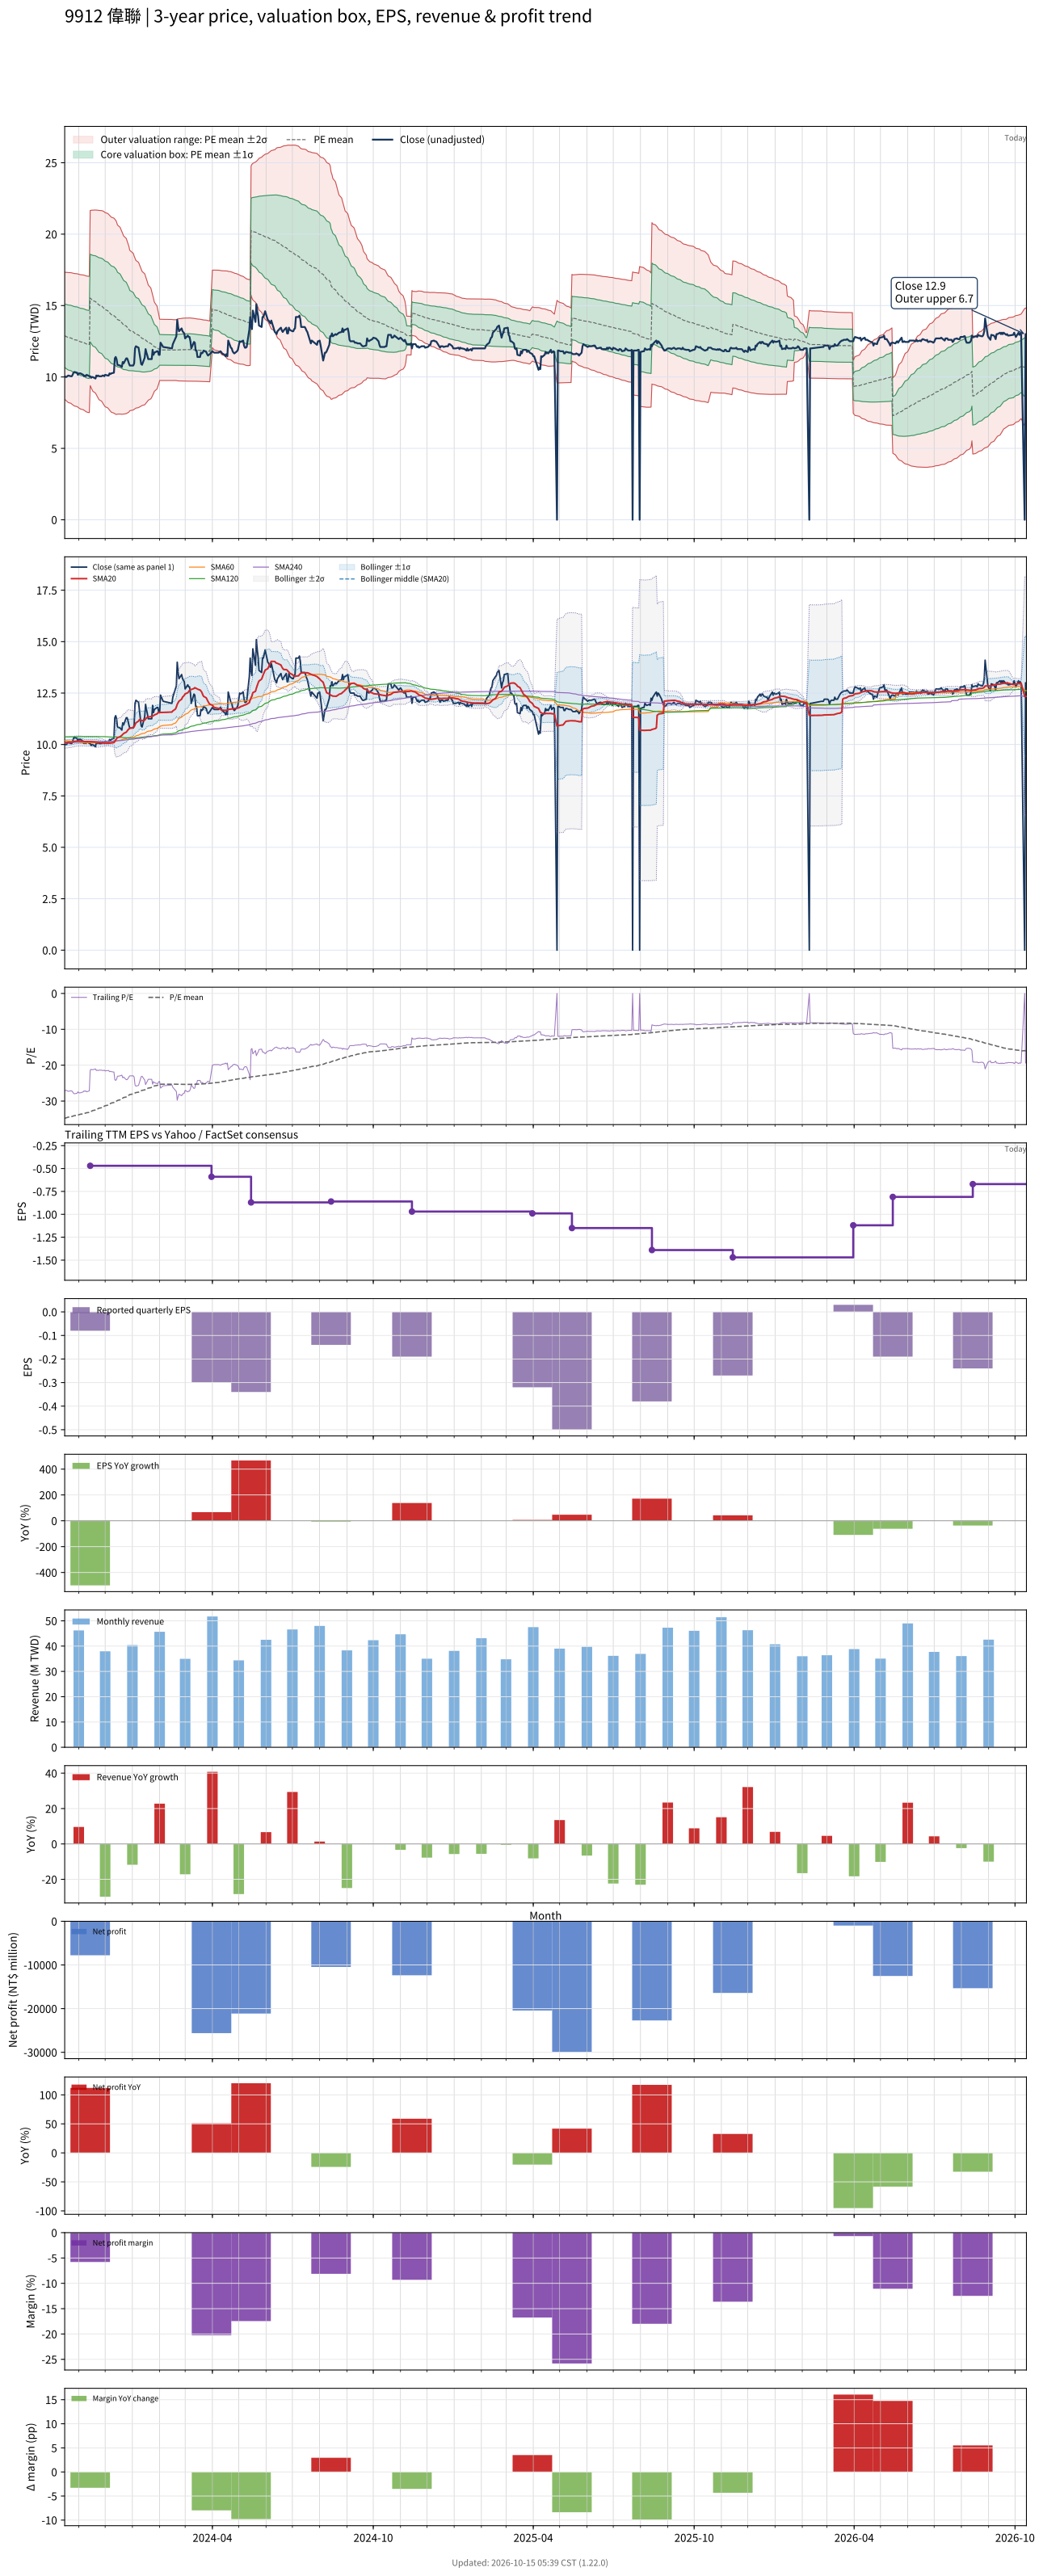

The data file committed next to this chart (first rows):
# chart-version: skill-stock-dynamic-val…
date, close, available_date, period_end, eps, ttm_eps, pe, pe_mean, pe_std, price_m2, price_m1, price_mean, price_p1, price_p2, forward_eps, forward_pe, forward_pe_mean, forward_pe_std, forward_price_m2, forward_price_m1, forward_price_mean, forward_price_p1, forward_price_p2, sma20
2023-10-16, 10.05, 2023-08-14, 2023-06-30, -0.15, -0.37, -27.16, -34.82, 6.01, 17.33, 15.11, 12.88, 10.66, 8.437, , , , , , , , , , 10.09
2023-10-17, 10, 2023-08-14, 2023-06-30, -0.15, -0.37, -27.03, -34.74, 6.049, 17.33, 15.09, 12.85, 10.62, 8.378, , , , , , , , , , 10.09
2023-10-18, 10, 2023-08-14, 2023-06-30, -0.15, -0.37, -27.03, -34.65, 6.084, 17.32, 15.07, 12.82, 10.57, 8.319, , , , , , , , , , 10.09
2023-10-19, 10.05, 2023-08-14, 2023-06-30, -0.15, -0.37, -27.16, -34.57, 6.118, 17.32, 15.05, 12.79, 10.53, 8.263, , , , , , , , , , 10.1
2023-10-20, 10.1, 2023-08-14, 2023-06-30, -0.15, -0.37, -27.3, -34.49, 6.149, 17.31, 15.04, 12.76, 10.49, 8.21, , , , , , , , , , 10.1
2023-10-23, 10.05, 2023-08-14, 2023-06-30, -0.15, -0.37, -27.16, -34.4, 6.18, 17.3, 15.02, 12.73, 10.44, 8.156, , , , , , , , , , 10.11
2023-10-24, 10.05, 2023-08-14, 2023-06-30, -0.15, -0.37, -27.16, -34.32, 6.207, 17.29, 14.99, 12.7, 10.4, 8.103, , , , , , , , , , 10.11
2023-10-25, 10.15, 2023-08-14, 2023-06-30, -0.15, -0.37, -27.43, -34.23, 6.232, 17.28, 14.97, 12.67, 10.36, 8.054, , , , , , , , , , 10.12
2023-10-26, 10.3, 2023-08-14, 2023-06-30, -0.15, -0.37, -27.84, -34.15, 6.25, 17.26, 14.95, 12.63, 10.32, 8.01, , , , , , , , , , 10.13
2023-10-27, 10.35, 2023-08-14, 2023-06-30, -0.15, -0.37, -27.97, -34.07, 6.268, 17.24, 14.92, 12.61, 10.29, 7.967, , , , , , , , , , 10.15
2023-10-30, 10.3, 2023-08-14, 2023-06-30, -0.15, -0.37, -27.84, -33.99, 6.286, 17.23, 14.9, 12.58, 10.25, 7.925, , , , , , , , , , 10.17
2023-10-31, 10.15, 2023-08-14, 2023-06-30, -0.15, -0.37, -27.43, -33.91, 6.306, 17.21, 14.88, 12.55, 10.21, 7.879, , , , , , , , , , 10.17
2023-11-01, 10.25, 2023-08-14, 2023-06-30, -0.15, -0.37, -27.7, -33.82, 6.322, 17.19, 14.85, 12.51, 10.18, 7.836, , , , , , , , , , 10.17
2023-11-02, 10.25, 2023-08-14, 2023-06-30, -0.15, -0.37, -27.7, -33.74, 6.338, 17.18, 14.83, 12.49, 10.14, 7.795, , , , , , , , , , 10.17
2023-11-03, 10.25, 2023-08-14, 2023-06-30, -0.15, -0.37, -27.7, -33.67, 6.355, 17.16, 14.81, 12.46, 10.11, 7.754, , , , , , , , , , 10.17
2023-11-06, 10.15, 2023-08-14, 2023-06-30, -0.15, -0.37, -27.43, -33.59, 6.373, 17.14, 14.79, 12.43, 10.07, 7.711, , , , , , , , , , 10.16
2023-11-07, 10.05, 2023-08-14, 2023-06-30, -0.15, -0.37, -27.16, -33.5, 6.392, 17.13, 14.76, 12.4, 10.03, 7.667, , , , , , , , , , 10.14
2023-11-08, 10.1, 2023-08-14, 2023-06-30, -0.15, -0.37, -27.3, -33.42, 6.408, 17.11, 14.74, 12.37, 9.995, 7.624, , , , , , , , , , 10.14
2023-11-09, 10.05, 2023-08-14, 2023-06-30, -0.15, -0.37, -27.16, -33.34, 6.423, 17.09, 14.71, 12.34, 9.958, 7.582, , , , , , , , , , 10.14
2023-11-10, 10.15, 2023-08-14, 2023-06-30, -0.15, -0.37, -27.43, -33.25, 6.435, 17.07, 14.69, 12.3, 9.923, 7.543, , , , , , , , , , 10.14
2023-11-13, 10.05, 2023-08-14, 2023-06-30, -0.15, -0.37, -27.16, -33.17, 6.447, 17.04, 14.66, 12.27, 9.887, 7.502, , , , , , , , , , 10.14
2023-11-14, 10.05, 2023-11-14, 2023-09-30, -0.08, -0.47, -21.38, -33.04, 6.525, 21.66, 18.59, 15.53, 12.46, 9.394, , , , , , , , , , 10.14
2023-11-15, 9.94, 2023-11-14, 2023-09-30, -0.08, -0.47, -21.15, -32.9, 6.603, 21.67, 18.57, 15.46, 12.36, 9.258, , , , , , , , , , 10.14
2023-11-16, 10, 2023-11-14, 2023-09-30, -0.08, -0.47, -21.28, -32.77, 6.676, 21.68, 18.54, 15.4, 12.27, 9.127, , , , , , , , , , 10.14
2023-11-17, 9.99, 2023-11-14, 2023-09-30, -0.08, -0.47, -21.26, -32.64, 6.747, 21.68, 18.51, 15.34, 12.17, 8.999, , , , , , , , , , 10.13
2023-11-20, 9.89, 2023-11-14, 2023-09-30, -0.08, -0.47, -21.04, -32.51, 6.818, 21.69, 18.48, 15.28, 12.07, 8.87, , , , , , , , , , 10.12
2023-11-21, 10.1, 2023-11-14, 2023-09-30, -0.08, -0.47, -21.49, -32.38, 6.879, 21.68, 18.45, 15.22, 11.99, 8.752, , , , , , , , , , 10.13
2023-11-22, 10.05, 2023-11-14, 2023-09-30, -0.08, -0.47, -21.38, -32.25, 6.939, 21.68, 18.42, 15.16, 11.9, 8.635, , , , , , , , , , 10.12
2023-11-23, 10.1, 2023-11-14, 2023-09-30, -0.08, -0.47, -21.49, -32.12, 6.995, 21.67, 18.39, 15.1, 11.81, 8.522, , , , , , , , , , 10.11
2023-11-24, 10.05, 2023-11-14, 2023-09-30, -0.08, -0.47, -21.38, -31.99, 7.049, 21.66, 18.35, 15.04, 11.72, 8.411, , , , , , , , , , 10.1
2023-11-27, 10.05, 2023-11-14, 2023-09-30, -0.08, -0.47, -21.38, -31.86, 7.099, 21.65, 18.31, 14.98, 11.64, 8.302, , , , , , , , , , 10.08
2023-11-28, 10.1, 2023-11-14, 2023-09-30, -0.08, -0.47, -21.49, -31.73, 7.145, 21.63, 18.27, 14.91, 11.56, 8.198, , , , , , , , , , 10.08
2023-11-29, 10.1, 2023-11-14, 2023-09-30, -0.08, -0.47, -21.49, -31.6, 7.187, 21.61, 18.23, 14.85, 11.47, 8.096, , , , , , , , , , 10.07
2023-11-30, 10.05, 2023-11-14, 2023-09-30, -0.08, -0.47, -21.38, -31.45, 7.212, 21.56, 18.17, 14.78, 11.39, 8.003, , , , , , , , , , 10.06
2023-12-01, 10.15, 2023-11-14, 2023-09-30, -0.08, -0.47, -21.6, -31.3, 7.23, 21.51, 18.11, 14.71, 11.31, 7.916, , , , , , , , , , 10.06
2023-12-04, 10.1, 2023-11-14, 2023-09-30, -0.08, -0.47, -21.49, -31.15, 7.242, 21.45, 18.04, 14.64, 11.24, 7.833, , , , , , , , , , 10.06
2023-12-05, 10.1, 2023-11-14, 2023-09-30, -0.08, -0.47, -21.49, -31, 7.251, 21.39, 17.98, 14.57, 11.16, 7.753, , , , , , , , , , 10.06
2023-12-06, 10.25, 2023-11-14, 2023-09-30, -0.08, -0.47, -21.81, -30.85, 7.256, 21.32, 17.91, 14.5, 11.09, 7.679, , , , , , , , , , 10.07
2023-12-07, 10.2, 2023-11-14, 2023-09-30, -0.08, -0.47, -21.7, -30.7, 7.26, 21.25, 17.84, 14.43, 11.02, 7.605, , , , , , , , , , 10.07
2023-12-08, 10.25, 2023-11-14, 2023-09-30, -0.08, -0.47, -21.81, -30.56, 7.263, 21.19, 17.78, 14.36, 10.95, 7.534, , , , , , , , , , 10.08
2023-12-11, 10.3, 2023-11-14, 2023-09-30, -0.08, -0.47, -21.91, -30.41, 7.263, 21.12, 17.71, 14.29, 10.88, 7.467, , , , , , , , , , 10.09
2023-12-12, 11.3, 2023-11-14, 2023-09-30, -0.08, -0.47, -24.04, -30.29, 7.248, 21.05, 17.64, 14.24, 10.83, 7.425, , , , , , , , , , 10.15
2023-12-13, 11.4, 2023-11-14, 2023-09-30, -0.08, -0.47, -24.26, -30.17, 7.227, 20.97, 17.58, 14.18, 10.78, 7.388, , , , , , , , , , 10.23
2023-12-14, 11.25, 2023-11-14, 2023-09-30, -0.08, -0.47, -23.94, -30.02, 7.168, 20.85, 17.48, 14.11, 10.74, 7.373, , , , , , , , , , 10.29
2023-12-15, 10.85, 2023-11-14, 2023-09-30, -0.08, -0.47, -23.09, -29.83, 7.045, 20.64, 17.33, 14.02, 10.71, 7.4, , , , , , , , , , 10.33
2023-12-18, 10.8, 2023-11-14, 2023-09-30, -0.08, -0.47, -22.98, -29.66, 6.955, 20.48, 17.21, 13.94, 10.67, 7.403, , , , , , , , , , 10.38
2023-12-19, 10.75, 2023-11-14, 2023-09-30, -0.08, -0.47, -22.87, -29.5, 6.883, 20.33, 17.1, 13.86, 10.63, 7.394, , , , , , , , , , 10.41
2023-12-20, 10.7, 2023-11-14, 2023-09-30, -0.08, -0.47, -22.77, -29.34, 6.809, 20.19, 16.99, 13.79, 10.59, 7.387, , , , , , , , , , 10.44
2023-12-21, 11.05, 2023-11-14, 2023-09-30, -0.08, -0.47, -23.51, -29.18, 6.725, 20.04, 16.88, 13.71, 10.55, 7.393, , , , , , , , , , 10.49
2023-12-22, 10.95, 2023-11-14, 2023-09-30, -0.08, -0.47, -23.3, -29.02, 6.638, 19.88, 16.76, 13.64, 10.52, 7.4, , , , , , , , , , 10.54
2023-12-25, 11.3, 2023-11-14, 2023-09-30, -0.08, -0.47, -24.04, -28.86, 6.525, 19.7, 16.63, 13.57, 10.5, 7.432, , , , , , , , , , 10.6
2023-12-26, 11.3, 2023-11-14, 2023-09-30, -0.08, -0.47, -24.04, -28.7, 6.402, 19.51, 16.5, 13.49, 10.48, 7.472, , , , , , , , , , 10.66
2023-12-27, 11.15, 2023-11-14, 2023-09-30, -0.08, -0.47, -23.72, -28.54, 6.288, 19.33, 16.37, 13.42, 10.46, 7.505, , , , , , , , , , 10.71
2023-12-28, 10.95, 2023-11-14, 2023-09-30, -0.08, -0.47, -23.3, -28.39, 6.175, 19.15, 16.24, 13.34, 10.44, 7.536, , , , , , , , , , 10.76
2023-12-29, 10.8, 2023-11-14, 2023-09-30, -0.08, -0.47, -22.98, -28.19, 5.975, 18.87, 16.06, 13.25, 10.44, 7.634, , , , , , , , , , 10.79
2024-01-02, 10.8, 2023-11-14, 2023-09-30, -0.08, -0.47, -22.98, -28.02, 5.833, 18.65, 15.91, 13.17, 10.43, 7.689, , , , , , , , , , 10.82
2024-01-03, 10.95, 2023-11-14, 2023-09-30, -0.08, -0.47, -23.3, -27.87, 5.708, 18.46, 15.78, 13.1, 10.42, 7.734, , , , , , , , , , 10.87
2024-01-04, 12, 2023-11-14, 2023-09-30, -0.08, -0.47, -25.53, -27.75, 5.605, 18.31, 15.68, 13.04, 10.41, 7.775, , , , , , , , , , 10.95
2024-01-05, 12.15, 2023-11-14, 2023-09-30, -0.08, -0.47, -25.85, -27.64, 5.5, 18.16, 15.57, 12.99, 10.4, 7.82, , , , , , , , , , 11.05
... 669 more rows
